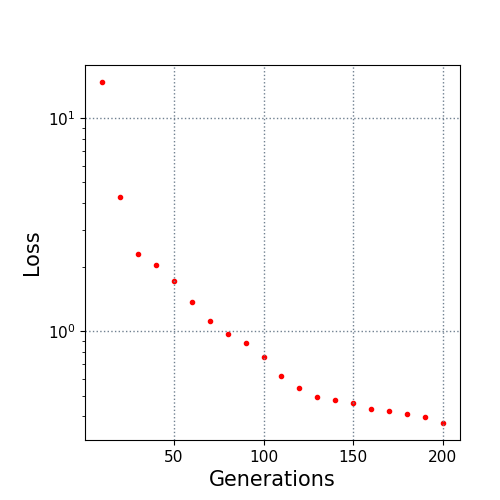

The table this chart was drawn from, first rows:
10.0, 14.79656
20.0, 4.263
30.0, 2.3
40.0, 2.042
50.0, 1.716
60.0, 1.379
70.0, 1.117
80.0, 0.9699
90.0, 0.8794
100.0, 0.7595
110.0, 0.6153
120.0, 0.5416
130.0, 0.4906
140.0, 0.4768
150.0, 0.4593
160.0, 0.4332
170.0, 0.4253
180.0, 0.411
190.0, 0.397
200.0, 0.3719
